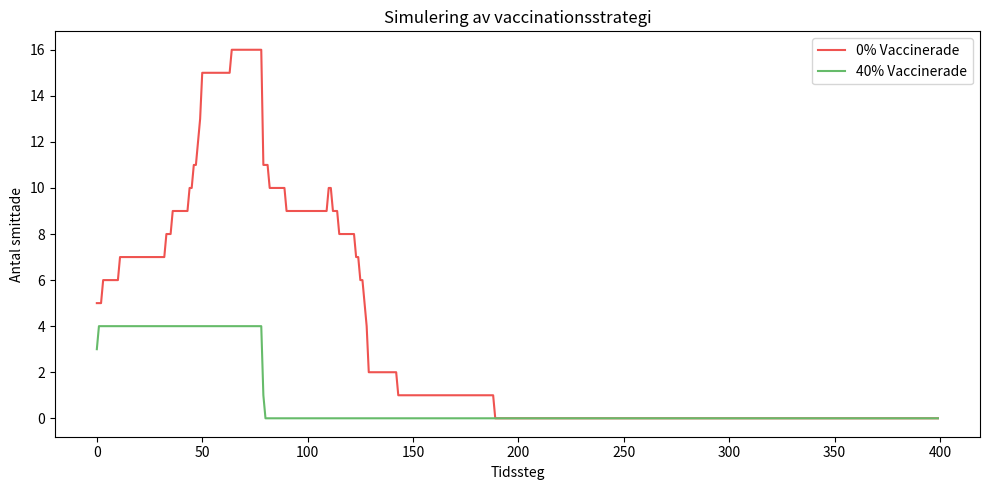

Python code for this plot:
import numpy as np
import matplotlib.pyplot as plt

def simulate_vaccination(vax_rate):
    N, steps = 300, 400
    inf_rad, inf_prob, rec_steps, speed = 0.02, 0.4, 80, 0.005
    states = np.full(N, 0)
    # Vaccinera en andel av befolkningen direkt
    vax_count = int(N * vax_rate)
    vax_idx = np.random.choice(N, vax_count, replace=False)
    states[vax_idx] = 2 
    # Starta smitta bland de icke-vaccinerade
    remaining = np.where(states == 0)[0]
    states[np.random.choice(remaining, 3, replace=False)] = 1
    
    pos = np.random.rand(N, 2)
    timer = np.zeros(N)
    hist = []
    for _ in range(steps):
        pos = (pos + np.random.uniform(-speed, speed, (N, 2))) % 1.0
        inf_idx, sus_idx = np.where(states == 1)[0], np.where(states == 0)[0]
        if len(inf_idx) > 0 and len(sus_idx) > 0:
            for s in sus_idx:
                if np.any(np.linalg.norm(pos[s] - pos[inf_idx], axis=1) < inf_rad) and np.random.rand() < inf_prob:
                    states[s] = 1
        timer[states == 1] += 1
        states[(states == 1) & (timer >= rec_steps)] = 2
        hist.append(np.sum(states == 1))
    return hist

plt.figure(figsize=(10, 5))
plt.plot(simulate_vaccination(0.0), label='0% Vaccinerade', color='#EF5350')
plt.plot(simulate_vaccination(0.4), label='40% Vaccinerade', color='#66BB6A')
plt.title("Simulering av vaccinationsstrategi")
plt.xlabel("Tidssteg")
plt.ylabel("Antal smittade")
plt.legend()
plt.tight_layout()
plt.savefig("vaccination_test.png", dpi=150)
